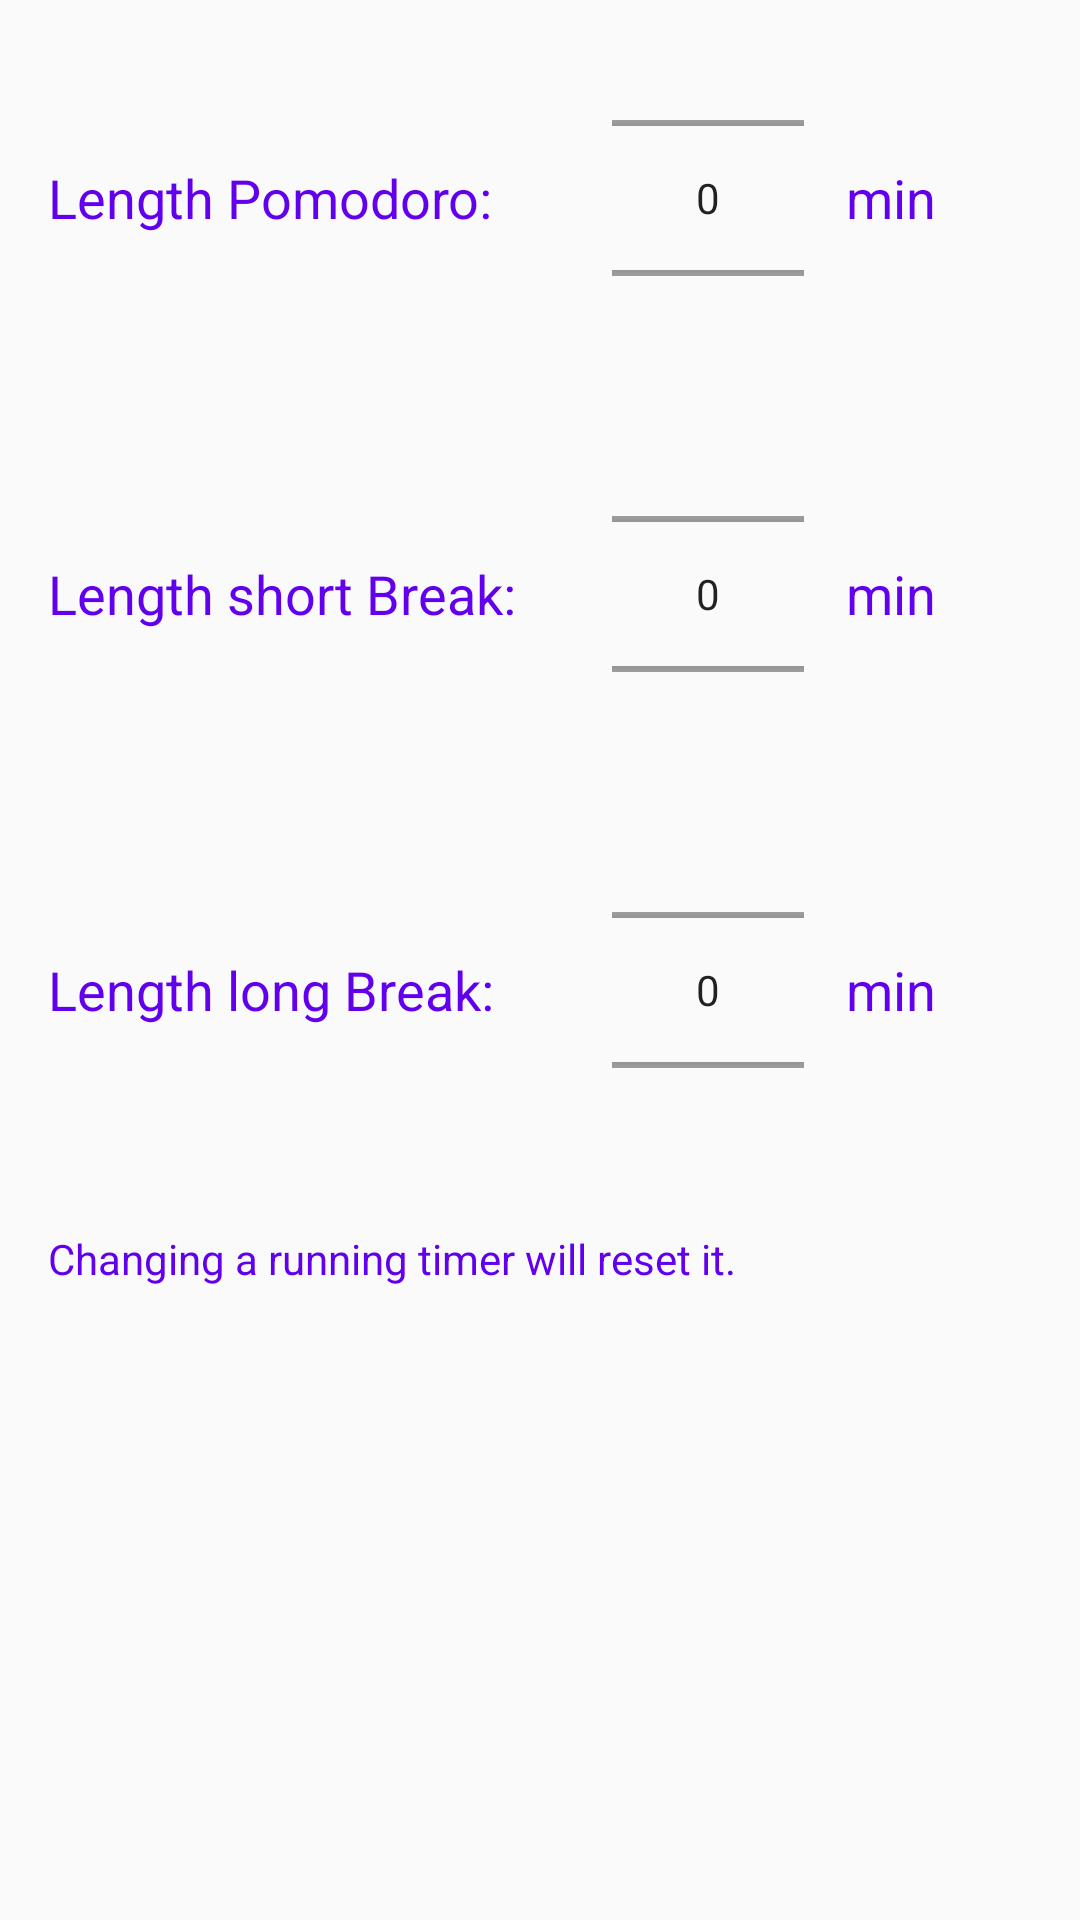

Write the Android layout XML for this screen, with the resource values it uses.
<!-- AndroidManifest.xml: application theme AppTheme -->
<!-- res/layout/fragment_settings.xml -->
<RelativeLayout xmlns:android="http://schemas.android.com/apk/res/android"
    xmlns:tools="http://schemas.android.com/tools"
    android:layout_width="match_parent"
    android:layout_height="match_parent"
    android:orientation="horizontal"
    tools:context="net.coffeewarriors.incentivetimer.SettingsFragment">


    <TextView
        android:id="@+id/textView4"
        android:layout_width="wrap_content"
        android:layout_height="100dp"
        android:layout_alignParentStart="true"
        android:layout_alignParentTop="true"
        android:layout_marginBottom="32dp"
        android:layout_marginStart="@dimen/activity_horizontal_margin"
        android:layout_marginTop="@dimen/activity_vertical_margin"
        android:gravity="center_vertical"
        android:text="@string/pomodoro_length"
        android:textColor="@color/colorPrimary"
        android:textSize="@dimen/text_size_medium" />

    <TextView
        android:layout_width="wrap_content"
        android:layout_height="100dp"
        android:layout_marginStart="14dp"
        android:gravity="center_vertical"
        android:text="@string/min"
        android:textColor="@color/colorPrimary"
        android:textSize="@dimen/text_size_medium"
        android:layout_alignBottom="@+id/textView4"
        android:layout_toEndOf="@+id/nb_pomodoro_length"
        android:layout_alignTop="@+id/textView4"
        android:id="@+id/textView" />


    <NumberPicker
        android:id="@+id/nb_pomodoro_length"
        android:layout_width="wrap_content"
        android:layout_height="100dp"
        android:layout_alignBottom="@+id/textView4"
        android:layout_marginStart="32dp"
        android:layout_toEndOf="@+id/textView5" />

    <TextView
        android:id="@+id/textView5"
        android:layout_width="wrap_content"
        android:layout_height="100dp"
        android:layout_alignStart="@+id/textView4"
        android:layout_below="@+id/textView4"
        android:layout_marginBottom="32dp"

        android:gravity="center_vertical"
        android:text="@string/short_break_lenght"
        android:textColor="@color/colorPrimary"
        android:textSize="@dimen/text_size_medium" />

    <TextView
        android:layout_width="wrap_content"
        android:layout_height="100dp"
        android:gravity="center_vertical"
        android:text="@string/min"
        android:textColor="@color/colorPrimary"
        android:textSize="@dimen/text_size_medium"
        android:layout_alignBottom="@+id/textView5"
        android:layout_alignStart="@+id/textView"
        android:layout_alignTop="@+id/textView5"
        android:id="@+id/textView2" />

    <NumberPicker
        android:id="@+id/nb_short_break_length"
        android:layout_width="wrap_content"
        android:layout_height="100dp"
        android:layout_alignBottom="@+id/textView5"
        android:layout_marginStart="32dp"
        android:layout_toEndOf="@+id/textView5" />

    <TextView
        android:id="@+id/textView6"
        android:layout_width="wrap_content"
        android:layout_height="100dp"
        android:layout_alignStart="@+id/textView5"
        android:layout_below="@+id/textView5"
        android:gravity="center_vertical"
        android:text="@string/long_break_length"
        android:textColor="@color/colorPrimary"
        android:textSize="@dimen/text_size_medium" />

    <TextView
        android:layout_width="wrap_content"
        android:layout_height="100dp"
        android:gravity="center_vertical"
        android:text="@string/min"
        android:textColor="@color/colorPrimary"
        android:textSize="@dimen/text_size_medium"
        android:layout_below="@+id/textView5"
        android:layout_alignStart="@+id/textView2" />


    <NumberPicker
        android:id="@+id/nb_long_break_length"
        android:layout_width="wrap_content"
        android:layout_height="100dp"

        android:layout_alignStart="@+id/nb_short_break_length"
        android:layout_alignBottom="@+id/textView6"
        android:layout_marginTop="29dp" />

    <TextView
        android:layout_width="wrap_content"
        android:layout_height="wrap_content"
        android:text="@string/timer_change_warning"
        android:textColor="@color/colorPrimary"
        android:layout_below="@+id/textView6"
        android:layout_alignStart="@+id/textView6"
        android:layout_marginTop="30dp" />


</RelativeLayout>
<!-- resources referenced by this layout -->
<resources>
  <dimen name="activity_horizontal_margin">16dp</dimen>
  <dimen name="activity_vertical_margin">16dp</dimen>
  <dimen name="text_size_medium">18sp</dimen>
  <string name="long_break_length">Length long Break:</string>
  <string name="min">min</string>
  <string name="pomodoro_length">Length Pomodoro:</string>
  <string name="short_break_lenght">Length short Break:</string>
  <string name="timer_change_warning">Changing a running timer will reset it.</string>
  <style name="AppTheme" parent="Theme.AppCompat.Light.DarkActionBar">
          
          <item name="colorPrimary">@color/colorPrimary</item>
          <item name="colorPrimaryDark">@color/colorPrimaryDark</item>
          <item name="colorAccent">@color/colorAccent</item>
      </style>
  <!-- not gathered from this repository: default colours our renderer supplied (Android Studio template values) -->
  <color name="colorPrimary">#FF6200EE</color>
  <color name="colorPrimaryDark">#FF3700B3</color>
  <color name="colorAccent">#FF03DAC5</color>
</resources>
